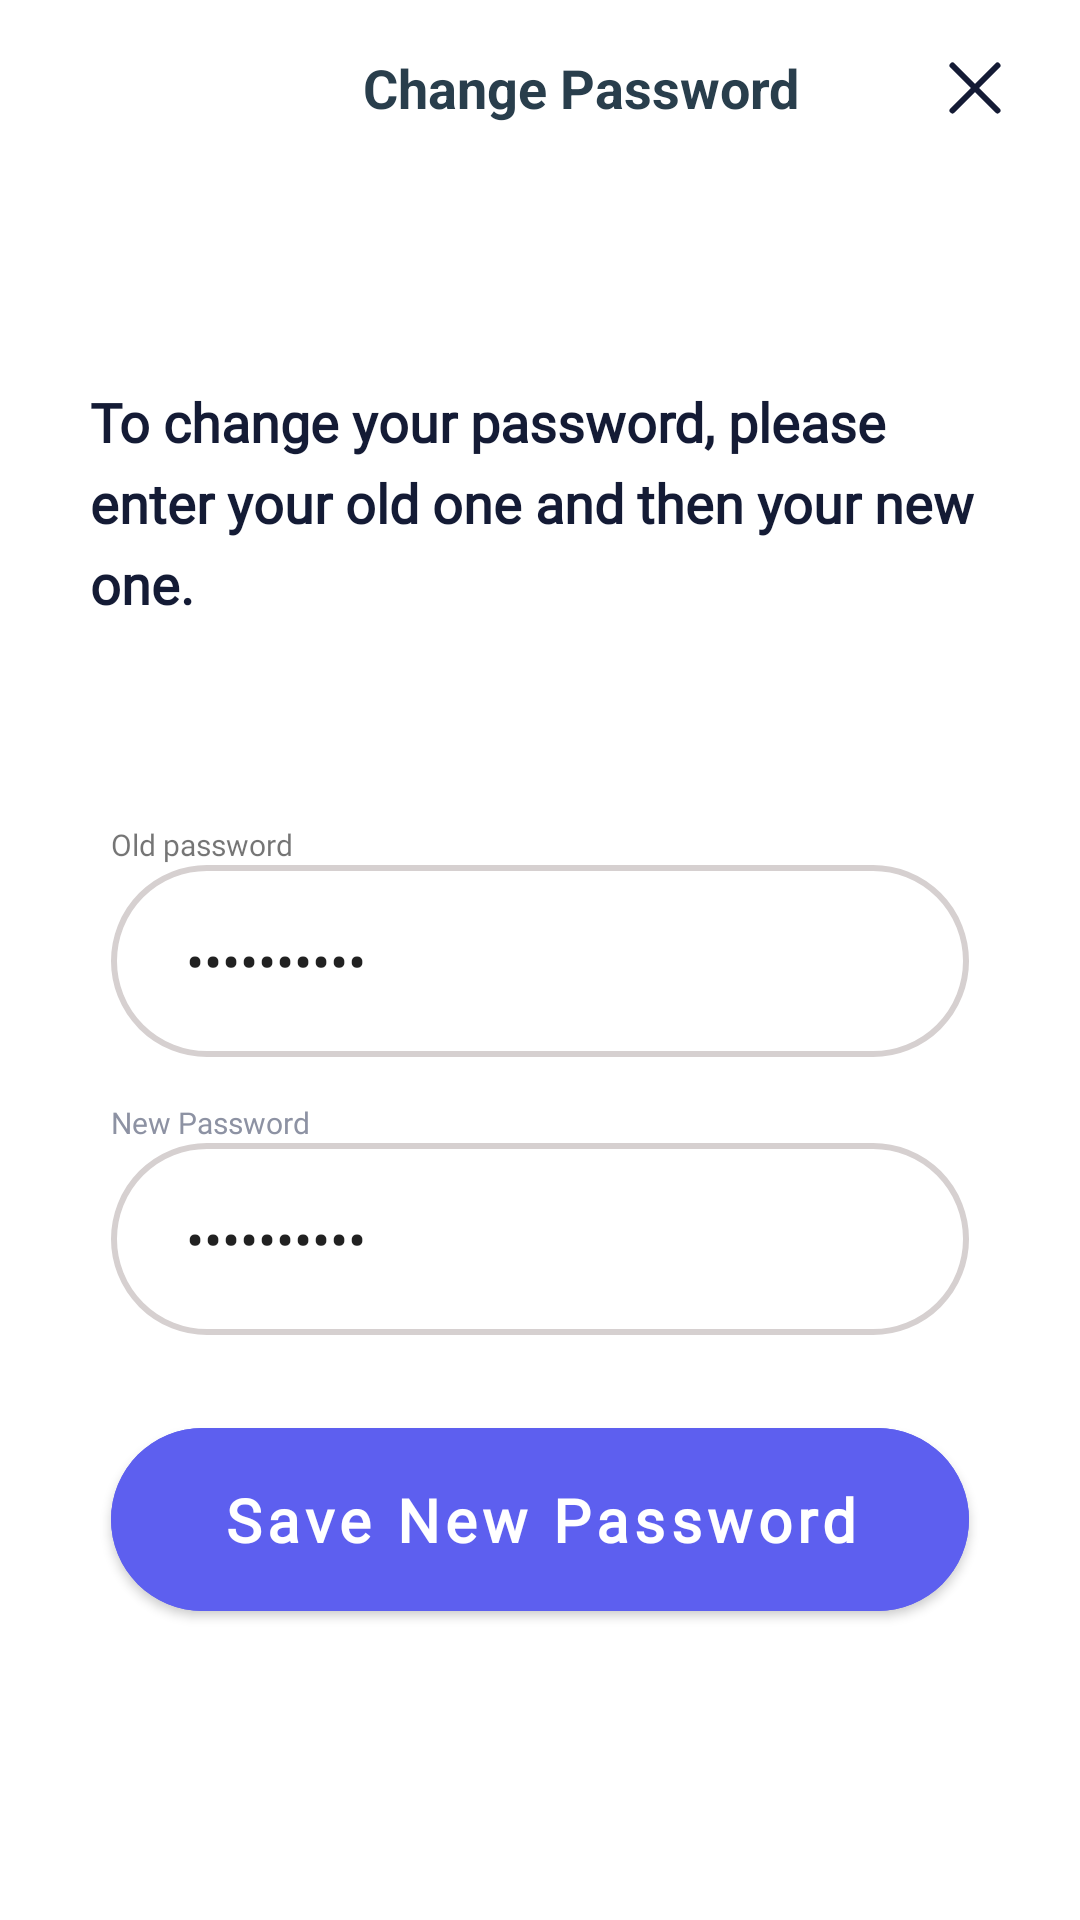

Produce the Android XML layout that renders to this screen, including the resource entries it uses.
<!-- AndroidManifest.xml: application theme Theme.Silencio_App -->
<!-- res/layout/fragment_change_password.xml -->
<?xml version="1.0" encoding="utf-8"?>
<layout>

    <data>
        <variable
            name="viewmodel"
            type="com.example.silencio_app.registrationfragment.changepassword.ChangePasswordViewModel" />
    </data>

<androidx.constraintlayout.widget.ConstraintLayout xmlns:android="http://schemas.android.com/apk/res/android"
    xmlns:tools="http://schemas.android.com/tools"
    android:layout_width="match_parent"
    android:layout_height="match_parent"
    xmlns:app="http://schemas.android.com/apk/res-auto"
    tools:context=".registrationfragment.changepassword.ChangePasswordFragment">

    <ImageView
        android:id="@+id/cancel"
        android:layout_width="wrap_content"
        android:layout_height="wrap_content"
        android:layout_marginEnd="26dp"
        android:src="@drawable/group"
        app:layout_constraintBottom_toBottomOf="@+id/textView30"
        app:layout_constraintEnd_toEndOf="parent"
        app:layout_constraintTop_toTopOf="@+id/textView30">

    </ImageView>

    <TextView
        android:id="@+id/textView30"
        android:layout_width="wrap_content"
        android:layout_height="wrap_content"
        android:layout_marginStart="121dp"
        android:layout_marginTop="17dp"
        android:textSize="18sp"
        android:textColor="@color/blue_2"
        android:textStyle="bold"
        android:lineHeight="27dp"
        android:text="Change Password"
        app:layout_constraintStart_toStartOf="parent"
        app:layout_constraintTop_toTopOf="parent" />

    <TextView
        android:id="@+id/textView32"
        android:layout_width="0dp"
        android:layout_height="wrap_content"
        android:layout_marginStart="30dp"
        android:layout_marginTop="87dp"
        android:layout_marginEnd="30dp"
        android:fontFamily="@font/dm_sans"
        android:lineHeight="27sp"
        android:text="To change your password, please enter your old one and then your new one."
        android:textColor="@color/text_lite_blue"
        android:textSize="18sp"
        android:textStyle="bold"
        app:layout_constraintEnd_toEndOf="parent"
        app:layout_constraintStart_toStartOf="parent"
        app:layout_constraintTop_toBottomOf="@+id/textView30" />


    <TextView
        android:id="@+id/txtlodpass"
        android:layout_width="0dp"
        android:layout_height="wrap_content"
        android:layout_marginStart="37dp"
        android:layout_marginTop="68dp"
        android:layout_marginEnd="37dp"
        android:fontFamily="@font/poppins_medium"
        android:lineHeight="15dp"
        android:text="Old password"
        android:textSize="10sp"
        app:layout_constraintEnd_toEndOf="parent"
        app:layout_constraintStart_toStartOf="parent"
        app:layout_constraintTop_toBottomOf="@+id/textView32" />


    <EditText
        android:id="@+id/edit_old_password"
        android:layout_width="0dp"
        android:layout_height="wrap_content"
        android:background="@drawable/edt_backg"
        android:hint="Enter old password"
        android:maxLength="10"
        android:minHeight="64dp"
        android:inputType="textPassword"
        android:paddingLeft="25dp"
        android:text="@={viewmodel.password}"
        app:layout_constraintEnd_toEndOf="@+id/txtlodpass"
        app:layout_constraintHorizontal_bias="0.0"
        app:layout_constraintStart_toStartOf="@+id/txtlodpass"
        app:layout_constraintTop_toBottomOf="@+id/txtlodpass">

    </EditText>

    <TextView
        android:id="@+id/text_new_pass"
        android:layout_width="0dp"
        android:layout_height="wrap_content"
        android:layout_marginStart="37dp"
        android:layout_marginTop="15dp"
        android:textColor="@color/text_grey"
        android:layout_marginEnd="37dp"
        android:fontFamily="@font/poppins_medium"
        android:lineHeight="15dp"
        android:text="New Password"
        android:textSize="10sp"
        app:layout_constraintEnd_toEndOf="parent"
        app:layout_constraintStart_toStartOf="parent"
        app:layout_constraintTop_toBottomOf="@+id/edit_old_password" />


    <EditText
        android:id="@+id/edit_new_password"
        android:layout_width="0dp"
        android:layout_height="wrap_content"
        android:background="@drawable/edt_backg"
        android:hint="Enter new password"
        android:maxLength="10"
        android:minHeight="64dp"
        android:minLines="8"
        android:text="@={viewmodel.newPassword}"
        android:inputType="textPassword"
        android:paddingLeft="25dp"
        app:layout_constraintEnd_toEndOf="@+id/text_new_pass"
        app:layout_constraintStart_toStartOf="@+id/text_new_pass"
        app:layout_constraintTop_toBottomOf="@+id/text_new_pass">

    </EditText>


    <com.google.android.material.button.MaterialButton
        android:id="@+id/btnOnBoardingContinue"
        style="@style/Custom_Button_Style"
        android:layout_width="0dp"
        android:layout_height="wrap_content"
        android:layout_marginTop="25dp"
        android:backgroundTint="@color/bluish_color"
        android:fontFamily="@font/dm_sans"
        android:text="Save New Password"
        android:minHeight="64dp"

        android:paddingVertical="17dp"
        android:textAlignment="center"
        android:textColor="@color/white"
        android:textSize="20sp"
        android:textStyle="bold"
        app:cornerRadius="60dp"
        app:layout_constraintEnd_toEndOf="@+id/edit_new_password"
        app:layout_constraintStart_toStartOf="@+id/edit_new_password"
        app:layout_constraintTop_toBottomOf="@+id/edit_new_password">

    </com.google.android.material.button.MaterialButton>

</androidx.constraintlayout.widget.ConstraintLayout>
</layout>
<!-- resources referenced by this layout -->
<resources>
  <color name="blue_2">#293E4C</color>
  <color name="bluish_color">#5D5FEF</color>
  <color name="text_grey">#8D92A3</color>
  <color name="text_lite_blue">#141B35</color>
  <color name="white">#FFFFFFFF</color>
  <!-- drawable edt_backg (drawable) -->
  <?xml version="1.0" encoding="utf-8"?>
  <selector xmlns:android="http://schemas.android.com/apk/res/android">
      
      <item android:state_enabled="true" android:state_focused="true">
          <shape android:shape="rectangle">
              <solid android:color="@android:color/white" />
              <stroke android:width="2dp" android:color="@color/purple_700" />
              <corners android:radius="30dp"/>
          </shape>
      </item>
  
      
      <item android:state_enabled="true">
          <shape android:shape="rectangle">
              <solid android:color="@android:color/white" />
              <stroke android:width="2dp" android:color="#D6D0D0" />
              <corners android:radius="60dp"/>
          </shape>
      </item>
  </selector>
  <!-- drawable group (drawable) -->
  <vector xmlns:android="http://schemas.android.com/apk/res/android"
      android:width="18dp"
      android:height="18dp"
      android:viewportWidth="18"
      android:viewportHeight="18">
    <path
        android:pathData="M1.5,16.5L16.5,1.5"
        android:strokeLineJoin="round"
        android:strokeWidth="2"
        android:fillColor="#00000000"
        android:strokeColor="#141B35"
        android:strokeLineCap="round"/>
    <path
        android:pathData="M1.5,1.5L16.5,16.5"
        android:strokeLineJoin="round"
        android:strokeWidth="2"
        android:fillColor="#00000000"
        android:strokeColor="#141B35"
        android:strokeLineCap="round"/>
  </vector>
  <style name="Custom_Button_Style" parent="TextAppearance.AppCompat.Button">
          <item name="android:textAlignment">center</item>
          <item name="android:fontFamily">@font/dm_sans</item>
          <item name="android:minHeight">64dp</item>
          <item name="android:textSize">20sp</item>
          <item name="lineHeight">26sp</item>
          <item name="textAllCaps">false</item>
          <item name="android:textColor">@color/white</item>
      </style>
  <style name="Theme.Silencio_App" parent="Theme.MaterialComponents.Light.NoActionBar">
          
          <item name="colorPrimary">#6E06ED</item>
          <item name="colorPrimaryVariant">@color/purple_700</item>
          <item name="colorOnPrimary">@color/black</item>
          
          <item name="colorSecondary">@color/teal_200</item>
          <item name="colorSecondaryVariant">@color/teal_200</item>
          <item name="colorOnSecondary">@color/black</item>
          
          <item name="android:statusBarColor">?attr/colorPrimaryVariant</item>
          
      </style>
  <color name="purple_700">#FF3700B3</color>
  <color name="black">#FF000000</color>
  <color name="teal_200">#FF03DAC5</color>
</resources>
